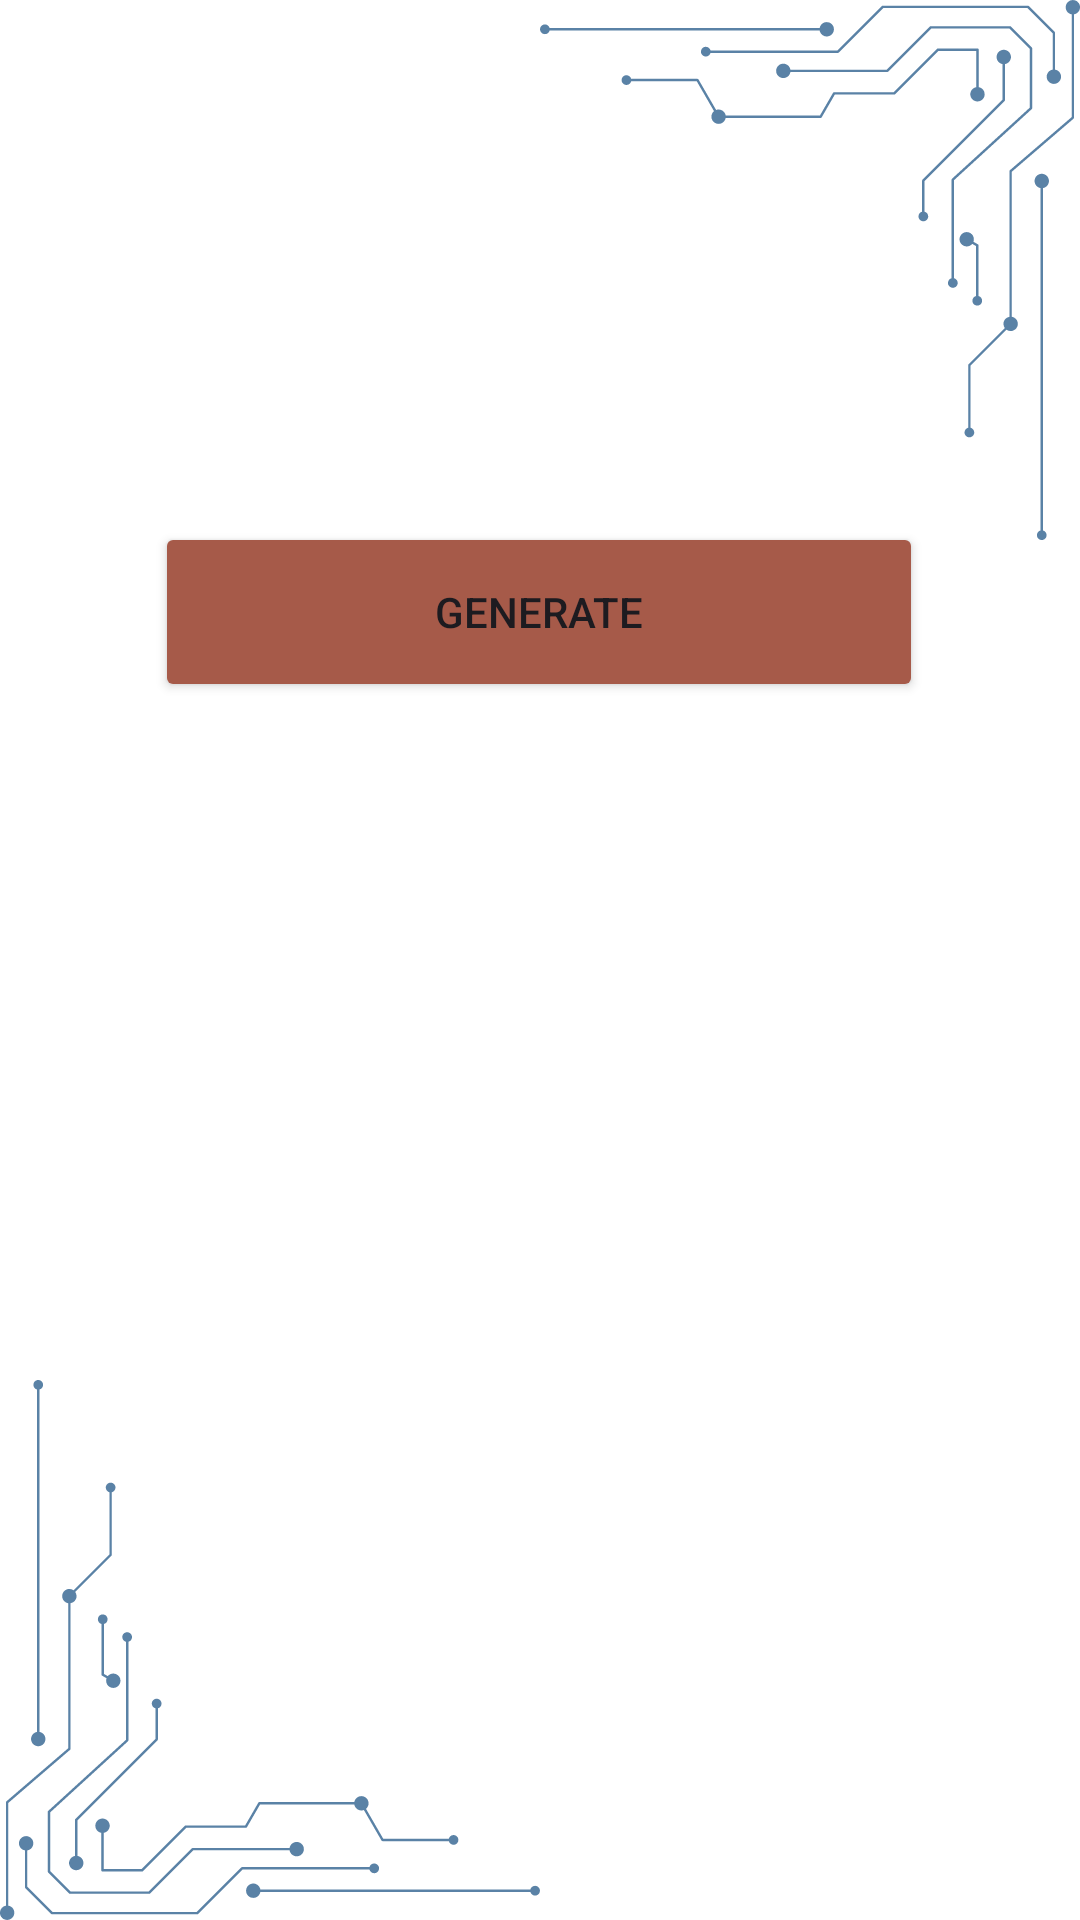

This screen was rendered from an Android layout file. Write that file and the resources it references.
<!-- AndroidManifest.xml: application theme Theme.APP_GA_PFE -->
<!-- res/layout/activity_qr_generation.xml -->
<?xml version="1.0" encoding="utf-8"?>
<LinearLayout xmlns:android="http://schemas.android.com/apk/res/android"
    xmlns:app="http://schemas.android.com/apk/res-auto"
    xmlns:tools="http://schemas.android.com/tools"
    android:layout_width="match_parent"
    android:layout_height="match_parent"
    android:orientation="vertical"
    tools:context=".QrGeneration"
    android:background="@drawable/backscan"
    >

    <androidx.constraintlayout.widget.ConstraintLayout
        android:layout_width="match_parent"
        android:layout_height="100dp"
        android:layout_marginTop="150dp">


        <Button
            android:id="@+id/generate"
            android:layout_width="256dp"
            android:layout_height="60dp"
            android:backgroundTint="@color/button_color"
            android:text="Generate"
            app:layout_constraintBottom_toBottomOf="parent"
            app:layout_constraintEnd_toEndOf="parent"
            app:layout_constraintHorizontal_bias="0.496"
            app:layout_constraintStart_toStartOf="parent"
            app:layout_constraintTop_toTopOf="parent"
            app:layout_constraintVertical_bias="0.6" />
    </androidx.constraintlayout.widget.ConstraintLayout>
    <View
        android:layout_width="match_parent"
        android:layout_height="50dp"/>

    <androidx.constraintlayout.widget.ConstraintLayout
        android:layout_width="match_parent"
        android:layout_height="250dp"
        app:layout_constraintBottom_toBottomOf="parent"
        app:layout_constraintEnd_toEndOf="parent"
        app:layout_constraintHorizontal_bias="0.5"
        app:layout_constraintStart_toStartOf="parent"
        app:layout_constraintTop_toTopOf="parent"
        app:layout_constraintVertical_bias="0.5"
        tools:srcCompat="@tools:sample/avatars">


        <ImageView
            android:id="@+id/codeQr"
            android:layout_width="320dp"
            android:layout_height="272dp"
            app:layout_constraintBottom_toBottomOf="parent"
            app:layout_constraintEnd_toEndOf="parent"
            app:layout_constraintHorizontal_bias="0.427"
            app:layout_constraintStart_toStartOf="parent"
            app:layout_constraintTop_toTopOf="parent"
            app:layout_constraintVertical_bias="0.466"
            tools:srcCompat="@tools:sample/avatars" />



    </androidx.constraintlayout.widget.ConstraintLayout>


</LinearLayout>
<!-- resources referenced by this layout -->
<resources>
  <color name="button_color">#A65A49</color>
  <!-- drawable backscan: png bitmap (drawable, 30955 bytes) -->
  <style name="Theme.APP_GA_PFE" parent="Base.Theme.APP_GA_PFE" />
  <style name="Base.Theme.APP_GA_PFE" parent="Theme.Material3.DayNight.NoActionBar">
          
          
      </style>
</resources>
